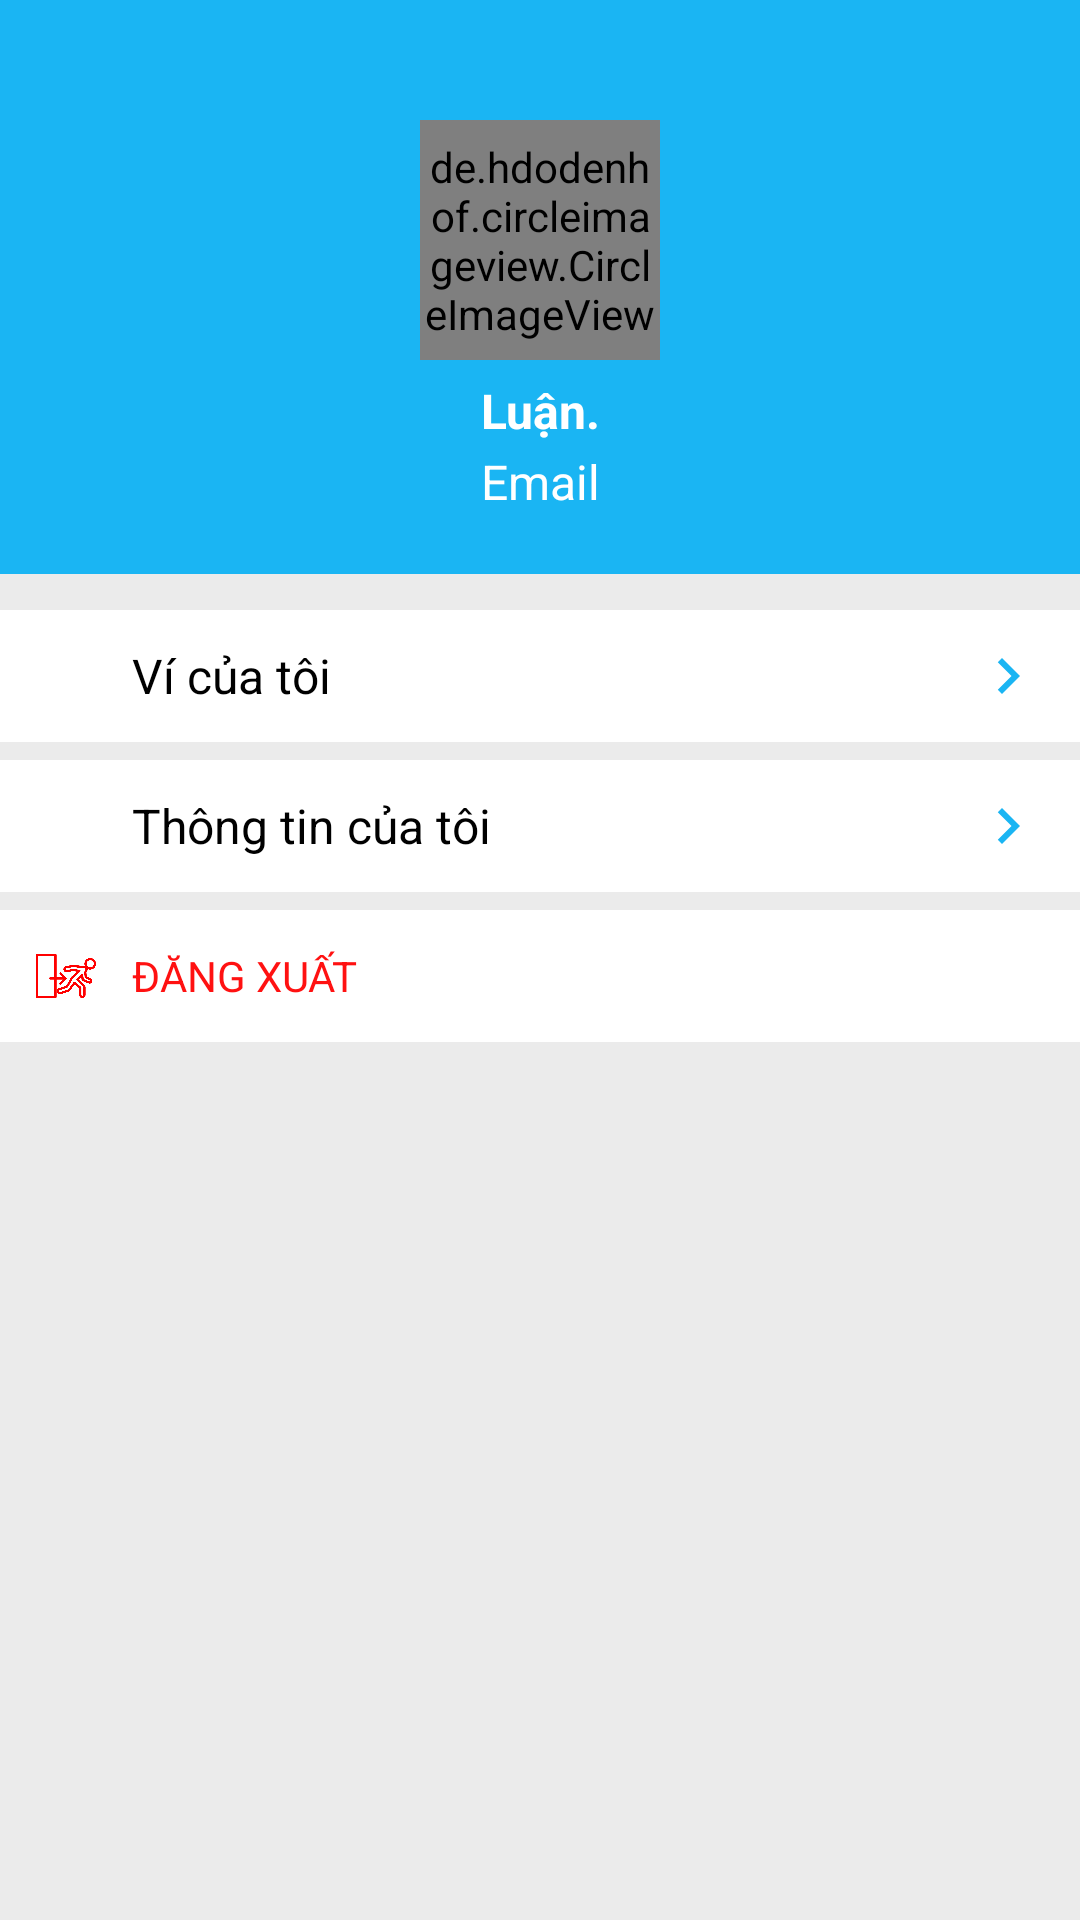

The Android layout XML behind this screen, and the referenced resources:
<!-- AndroidManifest.xml: application theme Theme.FinanceManager -->
<!-- res/layout/fragment_account.xml -->
<?xml version="1.0" encoding="utf-8"?>
<androidx.constraintlayout.widget.ConstraintLayout xmlns:android="http://schemas.android.com/apk/res/android"
    xmlns:tools="http://schemas.android.com/tools"
    android:layout_width="match_parent"
    android:layout_height="match_parent"
    android:background="@color/gray"
    xmlns:app="http://schemas.android.com/apk/res-auto"
    tools:context=".AccountFragment">

    <androidx.constraintlayout.widget.ConstraintLayout
        android:id="@+id/relative31"
        android:layout_width="match_parent"
        android:layout_height="wrap_content"
        app:layout_constraintTop_toTopOf="parent"
        app:layout_constraintStart_toStartOf="parent"
        android:background="@color/blue_white"
        app:layout_constraintEnd_toEndOf="parent">

        <de.hdodenhof.circleimageview.CircleImageView
            android:id="@+id/imgAvatar"
            android:layout_width="80dp"
            android:layout_height="80dp"
            android:layout_marginTop="40dp"
            android:src="@mipmap/dontknow"
            app:layout_constraintTop_toTopOf="parent"
            app:layout_constraintStart_toStartOf="parent"
            app:layout_constraintEnd_toEndOf="parent"/>
        <TextView
            android:id="@+id/txtNameUser"
            android:layout_width="wrap_content"
            android:layout_height="wrap_content"
            android:text="Luận."
            android:textStyle="bold"
            android:textColor="@color/white"
            android:textSize="16sp"
            android:layout_marginTop="6dp"
            android:gravity="center_horizontal"
            android:layout_below="@id/imgAvatar"
            app:layout_constraintTop_toBottomOf="@id/imgAvatar"
            app:layout_constraintStart_toStartOf="parent"
            app:layout_constraintEnd_toEndOf="parent"
            />
        <TextView
            android:id="@+id/txtEmailUser"
            android:layout_width="wrap_content"
            android:layout_height="wrap_content"
            android:text="Email"
            android:textColor="@color/white"
            android:textSize="16sp"
            android:layout_marginTop="2dp"
            android:gravity="center_horizontal"
            android:layout_below="@id/imgAvatar"
            app:layout_constraintTop_toBottomOf="@id/txtNameUser"
            app:layout_constraintStart_toStartOf="parent"
            app:layout_constraintEnd_toEndOf="parent"
            android:paddingBottom="20dp"
            />

    </androidx.constraintlayout.widget.ConstraintLayout>
    <RelativeLayout
        android:id="@+id/relative32"
        android:layout_width="match_parent"
        android:layout_height="wrap_content"
        android:layout_marginTop="12dp"
        android:background="@color/white"
        app:layout_constraintTop_toBottomOf="@id/relative31"
        app:layout_constraintStart_toStartOf="parent"
        android:gravity="center_vertical"
        app:layout_constraintEnd_toEndOf="parent">

        <ImageView
            android:id="@+id/img31"
            android:layout_width="20dp"
            android:layout_height="20dp"
            android:src="@drawable/ic_wallet_2"
            android:layout_marginStart="12dp"
            android:layout_marginTop="12dp"
            android:layout_marginBottom="12dp"/>
        <TextView
            android:id="@+id/txtNameWalletInAccount"
            android:layout_width="wrap_content"
            android:layout_height="wrap_content"
            android:text="Ví của tôi"
            android:textColor="@color/black"
            android:layout_marginStart="12dp"
            android:layout_marginEnd="20dp"
            android:layout_centerVertical="true"
            android:layout_toRightOf="@id/img31"
            android:textSize="16sp"/>

        <ImageView
            android:id="@+id/imageView32"
            android:layout_width="wrap_content"
            android:layout_height="wrap_content"
            android:layout_alignParentRight="true"
            android:layout_centerVertical="true"
            android:layout_marginEnd="12dp"
            android:src="@drawable/ic_baseline_chevron_right_24" />
    </RelativeLayout>

    <RelativeLayout
        android:id="@+id/relative40"
        android:layout_width="match_parent"
        android:layout_height="wrap_content"
        android:layout_marginTop="6dp"
        android:background="@color/white"
        app:layout_constraintTop_toBottomOf="@id/relative32"
        app:layout_constraintStart_toStartOf="parent"
        android:gravity="center_vertical"
        app:layout_constraintEnd_toEndOf="parent">

        <ImageView
            android:id="@+id/img34"
            android:layout_width="20dp"
            android:layout_height="20dp"
            android:src="@mipmap/resume"
            android:layout_marginStart="12dp"
            android:layout_marginTop="12dp"
            android:layout_marginBottom="12dp"/>
        <TextView
            android:id="@+id/txtEditInAccount"
            android:layout_width="wrap_content"
            android:layout_height="wrap_content"
            android:text="Thông tin của tôi"
            android:textColor="@color/black"
            android:layout_marginStart="12dp"
            android:layout_marginEnd="20dp"
            android:layout_centerVertical="true"
            android:layout_toRightOf="@id/img34"
            android:textSize="16sp"/>

        <ImageView
            android:id="@+id/imageView34"
            android:layout_width="wrap_content"
            android:layout_height="wrap_content"
            android:layout_alignParentRight="true"
            android:layout_centerVertical="true"
            android:layout_marginEnd="12dp"
            android:src="@drawable/ic_baseline_chevron_right_24" />
    </RelativeLayout>
    <RelativeLayout
        android:id="@+id/btnLogout"
        android:layout_width="match_parent"
        android:layout_height="wrap_content"
        android:layout_marginTop="6dp"
        android:background="@color/white"
        app:layout_constraintTop_toBottomOf="@id/relative40"
        app:layout_constraintStart_toStartOf="parent"
        android:gravity="center_vertical"
        app:layout_constraintEnd_toEndOf="parent">

        <ImageView
            android:id="@+id/img32"
            android:layout_width="20dp"
            android:layout_height="20dp"
            android:src="@mipmap/exit_door_sign"
            android:layout_marginStart="12dp"
            android:layout_marginTop="12dp"
            android:layout_marginBottom="12dp"/>
        <TextView
            android:layout_width="wrap_content"
            android:layout_height="wrap_content"
            android:text="ĐĂNG XUẤT"
            android:textColor="@color/red"
            android:layout_marginStart="12dp"
            android:layout_marginEnd="20dp"
            android:layout_centerVertical="true"
            android:layout_toRightOf="@id/img32"
            android:textSize="14sp"/>

    </RelativeLayout>
</androidx.constraintlayout.widget.ConstraintLayout>
<!-- resources referenced by this layout -->
<resources>
  <color name="black">#FF000000</color>
  <color name="blue_white">#1ab5f3</color>
  <color name="gray">#ebebeb</color>
  <color name="red">#f11</color>
  <color name="white">#FFFFFFFF</color>
  <!-- drawable ic_baseline_chevron_right_24 (drawable) -->
  <vector android:height="24dp" android:tint="#1AB5F3"
      android:viewportHeight="24" android:viewportWidth="24"
      android:width="24dp" xmlns:android="http://schemas.android.com/apk/res/android">
      <path android:fillColor="@android:color/white" android:pathData="M10,6L8.59,7.41 13.17,12l-4.58,4.59L10,18l6,-6z"/>
  </vector>
  <!-- mipmap dontknow: jpg bitmap (mipmap-xxxhdpi, 45258 bytes) -->
  <!-- mipmap exit_door_sign: png bitmap (mipmap-xxxhdpi, 17608 bytes) -->
  <style name="Theme.FinanceManager" parent="Theme.MaterialComponents.DayNight.NoActionBar">
          
          <item name="colorPrimary">@color/blue_white</item>
          <item name="colorPrimaryVariant">@color/blue_white</item>
          <item name="colorOnPrimary">@color/white</item>
          
          <item name="colorSecondary">@color/teal_200</item>
          <item name="colorSecondaryVariant">@color/teal_700</item>
          <item name="colorOnSecondary">@color/black</item>
          
          <item name="android:statusBarColor">?attr/colorPrimaryVariant</item>
          
      </style>
  <color name="teal_200">#FF03DAC5</color>
  <color name="teal_700">#FF018786</color>
</resources>
